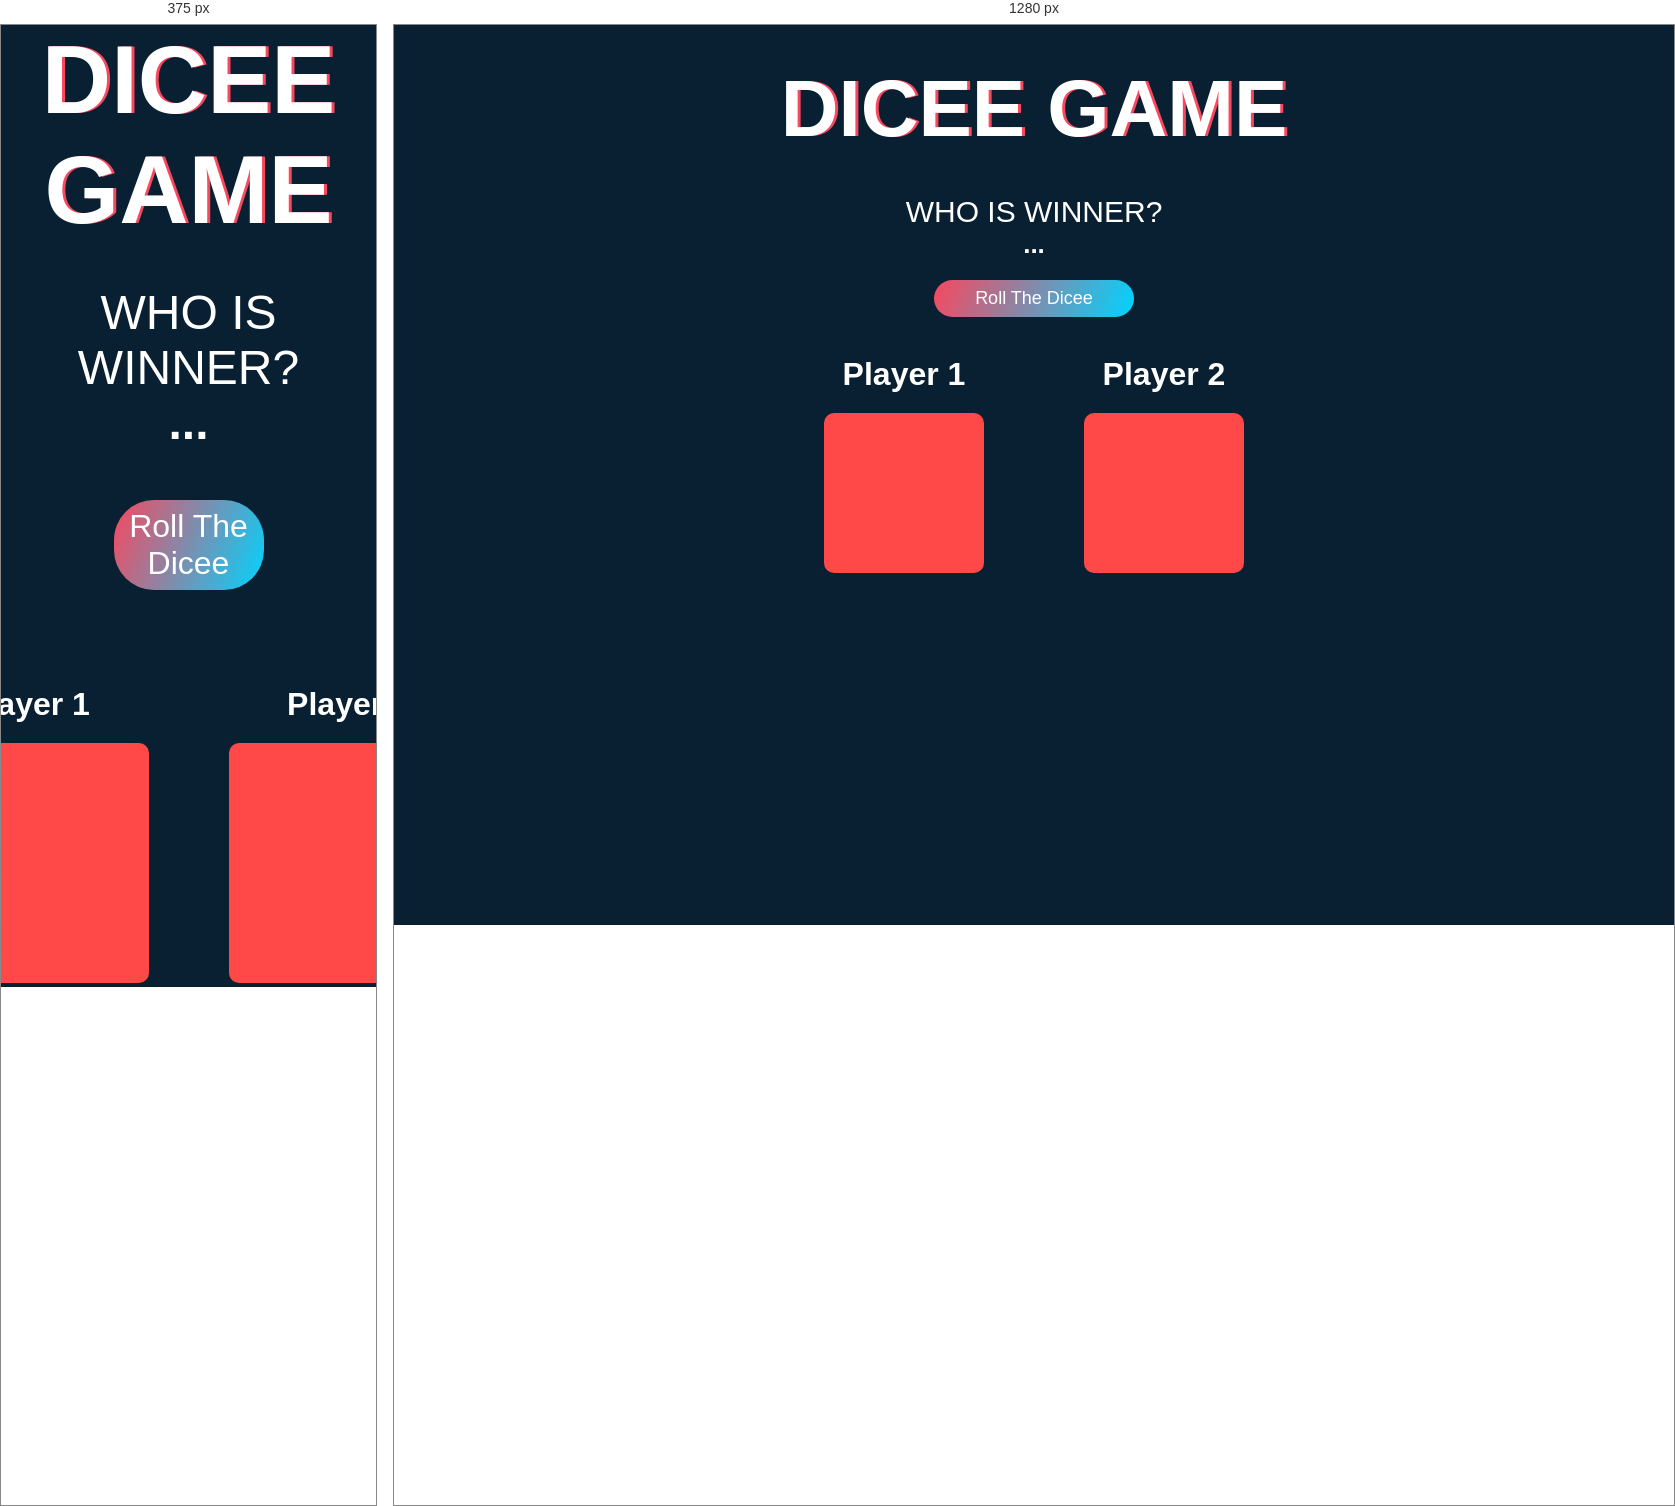
Rendered at 375 px and 1280 px, left to right.

<!-- file: index.html -->
<!DOCTYPE html>
<html lang="en" dir="ltr">

<head>
  <meta charset="utf-8">
  <title>Dicee Game</title>
  <link rel="stylesheet" href="styles.css">
  <script src="https://kit.fontawesome.com/44ec9fb3c1.js" crossorigin="anonymous"></script>
</head>

<body>
  <div class="title">
    <h1>DICEE GAME</h1>
    <h4>WHO IS WINNER?</h4>
    <h5>...</h5>
    <button class="btn">
      <a><i class="fas fa-dice-d6"></i> Roll The Dicee</a>
    </button>
  </div>
  <div class="game">
    <div class="player__1">
      <h6>Player 1</h6>
      <div class="dicee">
        <div>
          <div class="dot four1 five1 six1">
          </div>
          <div class="dot six1">
          </div>
          <div class="dot two1 three1 four1 five1 six1">
          </div>
        </div>
        <div>
          <div class="dot">
          </div>
          <div class="dot one1 three1 five1">
          </div>
          <div class="dot">
          </div>
        </div>
        <div>
          <div class="dot two1 three1 four1 five1 six1">
          </div>
          <div class="dot six1">
          </div>
          <div class="dot four1 five1 six1">
          </div>
        </div>
      </div>
    </div>
    <div class="player__2">
      <h6>Player 2</h6>
      <div class="dicee">
        <div>
          <div class=" dot four2 five2 six2">
          </div>
          <div class=" dot six2">
          </div>
          <div class=" dot two2 three2 four2 five2 six2">
          </div>
        </div>
        <div>
          <div class=" dot">
          </div>
          <div class=" dot one2 three2 five2">
          </div>
          <div class=" dot">
          </div>
        </div>
        <div>
          <div class=" dot two2 three2 four2 five2 six2">
          </div>
          <div class=" dot six2">
          </div>
          <div class=" dot four2 five2 six2">
          </div>
        </div>
      </div>
    </div>
  </div>
  <script src="https://ajax.googleapis.com/ajax/libs/jquery/3.6.0/jquery.min.js"></script>
  <script src="index.js"></script>
</body>

</html>


/* @media block from styles.css */
@media (max-width: 990px) {
  .container{
    width: 100%;
    padding: 0;
    position: absolute;
    top: 50%;
    left: 50%;
    transform: translate(-50%, -50%);
  }
  h1{
    font-size: 6rem;
  }
  .title, .game{
    padding: 0;
  }
  .title h4,h5{
    font-size: 3rem;
  }
  .title .btn{
    width: 40%;
    font-size: 2rem;
    border-radius: 2.5rem;
    margin-top: 50px;
  }
  .game{
    margin-top: 6rem;
    justify-content: center;
  }
  .player__1, .player__2{
    margin: 0 40px;
    padding: 0;
  }
  .dicee {
    width: 15rem;
    height: 15rem;
  }
  .dot {
    width: 3.5rem;
    height: 3.5rem;
  }
}